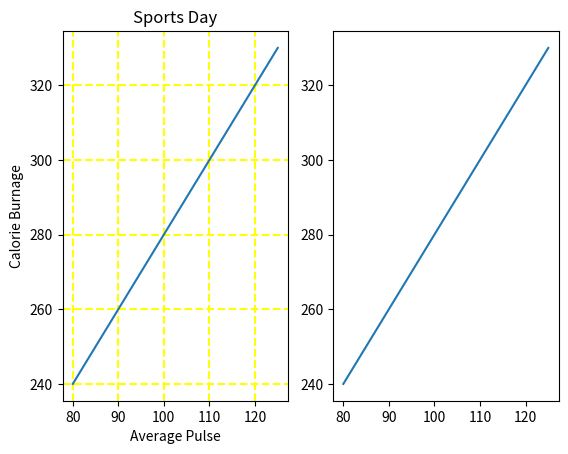

Write Python code to recreate this figure.
#MATPLOTLIB subplot
#DISPLAY multiple plots
#with the SUBPLOT() FUNCTION

#draw 2 plots?

import numpy as np
import matplotlib.pyplot as plt

#PLOT 1:

x=np.array([80,85,90,95,100,105,110,115,120,125])
y=np.array([240,250,260,270,280,290,300,310,320,330])

plt.subplot(1,2,1)    #(1 row,2 columns,1st subplot)
#subplot thayal kodthalw title elu a plot kodkan kyullu

plt.title("Sports Day")
plt.xlabel("Average Pulse")
plt.ylabel("Calorie Burnage")
plt.grid(color='yellow',linestyle='--',linewidth=1.5)    #grid fun using
plt.plot(x,y)

#plot 2:

x=np.array([80,85,90,95,100,105,110,115,120,125])
y=np.array([240,250,260,270,280,290,300,310,320,330])

plt.subplot(1,2,2) #(1 row,2 columns ,2nd subplot)
plt.plot(x,y)

plt.show()


